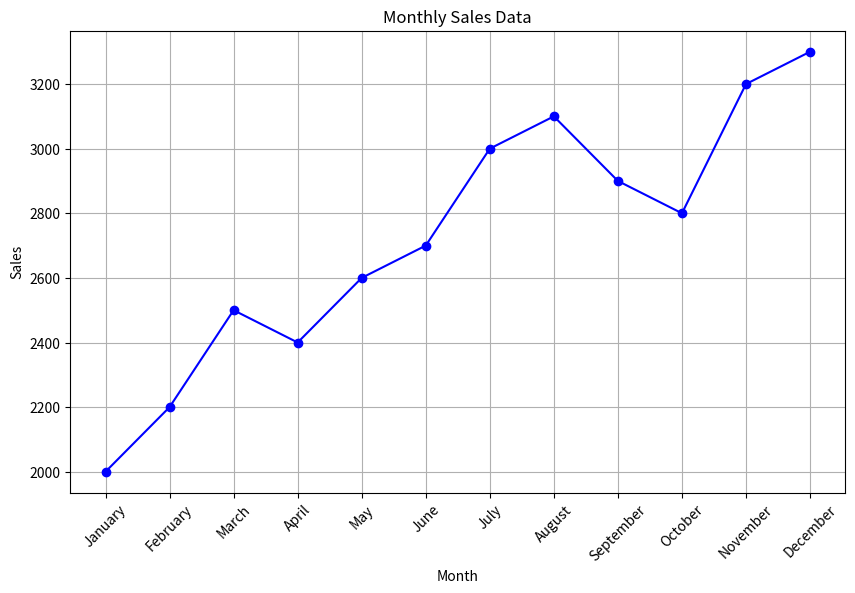
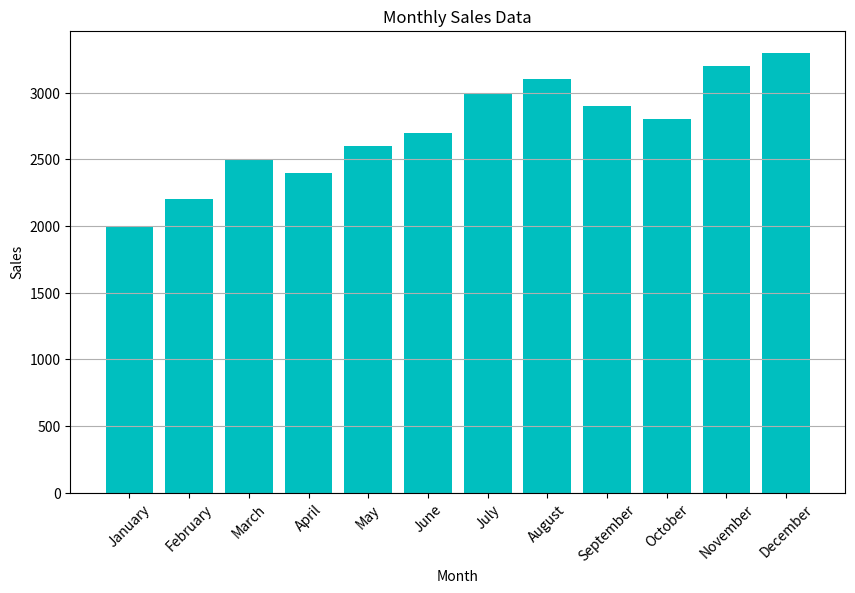

Write Python code to recreate these figures, in order.
import pandas as pd
import matplotlib.pyplot as plt

# Create the sample dataset
data = {
    'Month': ['January', 'February', 'March', 'April', 'May', 'June', 'July', 'August', 'September', 'October', 'November', 'December'],
    'Sales': [2000, 2200, 2500, 2400, 2600, 2700, 3000, 3100, 2900, 2800, 3200, 3300]
}

# Load the data into a DataFrame
df = pd.DataFrame(data)

# Display the DataFrame
print(df)

# Line plot for monthly sales data
plt.figure(figsize=(10, 6))
plt.plot(df['Month'], df['Sales'], marker='o', linestyle='-', color='b')
plt.title('Monthly Sales Data')
plt.xlabel('Month')
plt.xticks(rotation=45)
plt.ylabel('Sales')
plt.grid(True)
plt.show()
import pandas as pd
import matplotlib.pyplot as plt

# Create the sample dataset
data = {
    'Month': ['January', 'February', 'March', 'April', 'May', 'June', 'July', 'August', 'September', 'October', 'November', 'December'],
    'Sales': [2000, 2200, 2500, 2400, 2600, 2700, 3000, 3100, 2900, 2800, 3200, 3300]
}

# Load the data into a DataFrame
df = pd.DataFrame(data)

# Display the DataFrame
print(df)

# Bar plot for monthly sales data
plt.figure(figsize=(10, 6))
plt.bar(df['Month'], df['Sales'], color='c')
plt.title('Monthly Sales Data')
plt.xlabel('Month')
plt.xticks(rotation=45)
plt.ylabel('Sales')
plt.grid(axis='y')
plt.show()
